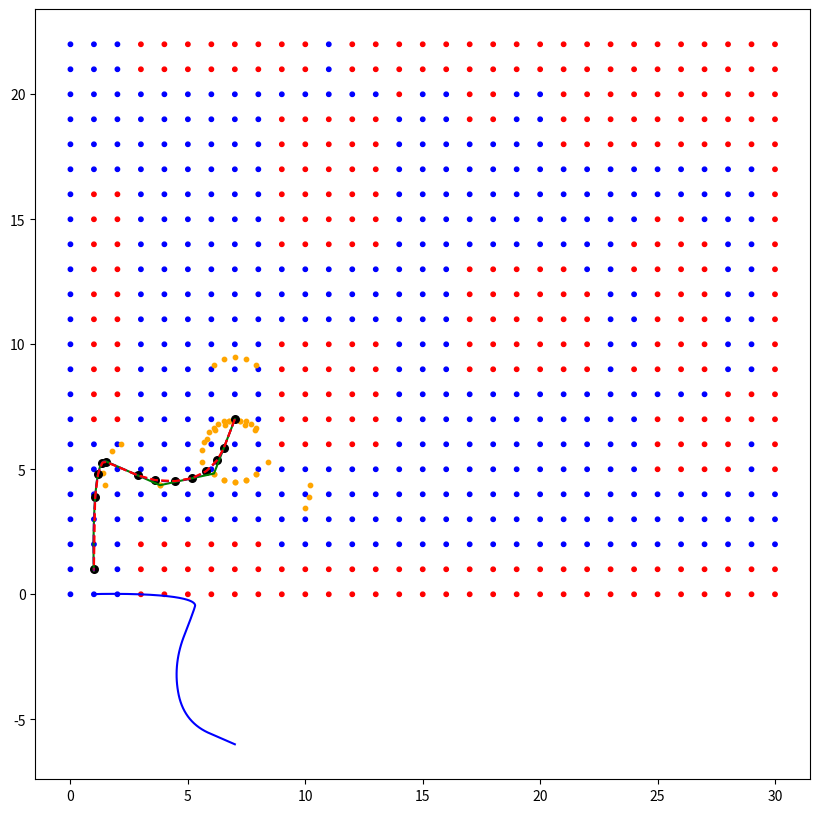

Reproduce this figure in Python.
import matplotlib.pyplot as plt
import math
import numpy as np
import heapq

searched_poses = []




def sign(x):
    """Return the sign of x."""
    return (x > 0) - (x < 0)

class Point:
    def __init__(self, x, y):
        self.x = x
        self.y = y
        self.point = (x, y)

class Pose:
    def __init__(self, x, y, theta):
        self.x = x
        self.y = y
        self.theta = theta
        self.pose = (x, y, theta)

class Node:
    def __init__(self, x, y, theta, value, resolution=0.1, angle_resolution=0.1):
        self.resolution = resolution
        self.angle_res = angle_resolution
        self.x = x
        self.y = y
        self.theta = theta
        self.idx = x
        self.idy = y
        self.idt = theta
        self.value = value
        self.h = 0.0
        self.f = 0.0
        self.g = 0.0
        self.parent = None
        self.neighbors = []
        self.path_from_parent: list[Pose] = []  # Add path_from_parent attribute with explicit type
        self.pose = Pose(self.x, self.y, self.theta)
        self.visited = False

    def __lt__(self, other):
        return self.f < other.f

    def __eq__(self, other):
        return (
            self.idx == other.idx
            and self.idy == other.idy
            and self.theta == other.theta
        )

    def __hash__(self):
        return hash((self.idx, self.idy, self.theta))

def calculate_optimal_path(pose_a, pose_b, num_points) -> list[Pose]:
    p0 = [pose_a.x, pose_a.y]
    p1 = [pose_b.x, pose_b.y]
    
    dist = math.hypot(p1[0] - p0[0], p1[1] - p0[1])
    v0 = [math.cos(pose_a.theta) * dist * 0.5, math.sin(pose_a.theta) * dist * 0.5]
    v1 = [math.cos(pose_b.theta) * dist * 0.5, math.sin(pose_b.theta) * dist * 0.5]
    
    h00 = lambda t: (1 - 3 * t**2 + 2 * t**3)
    h10 = lambda t: (t - 2 * t**2 + t**3)
    h01 = lambda t: (3 * t**2 - 2 * t**3)
    h11 = lambda t: (-(t**2) + t**3)
    
    points = []
    for i in range(num_points):
        t = i / (num_points - 1)
        position_x = h00(t) * p0[0] + h10(t) * v0[0] + h01(t) * p1[0] + h11(t) * v1[0]
        position_y = h00(t) * p0[1] + h10(t) * v0[1] + h01(t) * p1[1] + h11(t) * v1[1]
        points.append(Pose(position_x, position_y, 0.0))  # Default theta to 0.0
    return points



class AStar_Path_Follower:
    def __init__(self, map_grid, robot_radius):
        self.map_grid = map_grid
        self.node_grid = [
            [
                Node(row, col, 0.0, self.map_grid[row][col])
                for col in range(len(self.map_grid[0]))
            ]
            for row in range(len(self.map_grid))
        ]
        self.robot_radius = robot_radius

    def is_collision(self, x, y):
    # Convert to grid coordinates
        grid_x = int(math.floor(x))
        grid_y = int(math.floor(y))

    # Check bounds
        if (
        grid_x < 0
        or grid_x >= len(self.node_grid)
        or grid_y < 0
        or grid_y >= len(self.node_grid[0])
        ):
            return True

    # Check the exact cell first
        if self.node_grid[grid_x][grid_y].value == 1:
            return True

    # Only check surrounding cells if radius is large enough to reach them
        if self.robot_radius > 0:
            radius_cells = math.ceil(self.robot_radius)
        # Calculate the actual squared distance threshold
            radius_sq = self.robot_radius**2
        
            for dx in range(-radius_cells, radius_cells + 1):
                for dy in range(-radius_cells, radius_cells + 1):
                # Skip the center cell (already checked)
                    if dx == 0 and dy == 0:
                        continue

                # Check if this cell could possibly be within the circle
                    if (dx**2 + dy**2) > (radius_cells + 0.5)**2:
                        continue

                    nx, ny = grid_x + dx, grid_y + dy
                    if 0 <= nx < len(self.node_grid) and 0 <= ny < len(self.node_grid[0]):
                        if self.node_grid[nx][ny].value == 1:
                        # Check exact distance from original point
                        # Using the center of each cell for more accurate collision
                            cell_center_x = nx + 0.5
                            cell_center_y = ny + 0.5
                            distance_sq = (x - cell_center_x)**2 + (y - cell_center_y)**2
                            if distance_sq <= radius_sq:
                                return True
        return False

    def is_outside_grid(self, x, y):
        if x < 0 or x >= len(self.node_grid) or y < 0 or y >= len(self.node_grid[0]):
            return True
        return False

    def search_neighbor(self, grid, cell_i, cell_j):
        offsets = [(1, 1), (1, 0), (1, -1), (0, -1), (-1, -1), (-1, 0), (-1, 1), (0, 1)]
        neighbors = []
        for x, y in offsets:
            neighbor_x, neighbor_y = cell_i + x, cell_j + y
            if 0 <= neighbor_x < len(grid) and 0 <= neighbor_y < len(grid[0]):
                neighbors.append((grid[neighbor_x][neighbor_y]))
        return neighbors


    def reconstruct_path(self, end_node):
        path = []
        current = end_node
        while current is not None:
            path.append(Pose(current.x, current.y, current.theta))  # Store as Pose
            current = current.parent
        path.reverse()
        return path
    # def reconstruct_path(self, node):
    #     path = []
    #     while node.parent is not None:
    #         path = node.path_from_parent + path
    #         node = node.parent
    #     path = [node.pose] + path  # Include start pose
    #     return path
    def heuristic(self, a, b):
        dx = b.x - a.x
        dy = b.y - a.y
        dist = math.hypot(dx, dy) # Add angle cost to heuristic
        # Add directional component (penalize moving away)
    
        return dist

    def calculate_trajectory(self, v, omega, max_time, steps, initial_pose):
        poses = []
        time = np.linspace(0, max_time, steps)
        x, y, theta = initial_pose.x, initial_pose.y, initial_pose.theta
        for t in time:
            theta += omega * t
            theta = (theta + math.pi) % (2 * math.pi) - math.pi  # Normalize angle to [-pi, pi]
            x += v * math.cos(theta)
            y += v * math.sin(theta)
            poses.append(Pose(x, y, theta))
        return poses

    def is_trajectory_collision(self, trajectory):
        for i in range(len(trajectory)):
            pose = trajectory[i]
            # Check current pose
            if self.is_collision(pose.x, pose.y):
                return True

            # Check intermediate points between current and previous pose
            if i > 0:
                prev_pose = trajectory[i - 1]
                # Interpolate between points
                steps = max(abs(pose.x - prev_pose.x), abs(pose.y - prev_pose.y)) * 2
                for t in np.linspace(0, 1, int(steps)):
                    interp_x = prev_pose.x + t * (pose.x - prev_pose.x)
                    interp_y = prev_pose.y + t * (pose.y - prev_pose.y)
                    if self.is_collision(interp_x, interp_y):
                        return True
        return False

    def calculate_arc_length(self, trajectory):
        dist = 0.0
        for i in range(1, len(trajectory)):
            dx = trajectory[i].x - trajectory[i - 1].x
            dy = trajectory[i].y - trajectory[i - 1].y
            dist += math.hypot(dx, dy)  # Update dist inside the loop
        return dist  # Explicitly return the calculated distance

    def is_goal_reached(self, node, end, pos_tolerance=0.3, angle_tolerance=0.1):
        dist = math.hypot(node.x - end.x, node.y - end.y)
        pos_close = dist <= pos_tolerance
        angle_diff = abs((node.theta - end.theta + math.pi) % (2 * math.pi) - math.pi)
        # print(dist,angle_diff)
        return pos_close and (angle_diff <= angle_tolerance)

    def angle_cost(self, pose_a, pose_b):
        pose_a_theta = pose_a.theta
        pose_b_theta = pose_b.theta
        angle_diff = abs(
            (pose_a_theta - pose_b_theta + math.pi) % (2 * math.pi) - math.pi
        )
        return angle_diff  # Weight factor
    
    def generate_trajectories(self, initial_pose, v_max, ω_max):
        trajectories = []
        motions = [
            (v_max, 0.0), 
            (v_max, ω_max ),  
            (v_max, -ω_max), 
            (v_max, ω_max / 2),
            (v_max, -ω_max / 2), 
            (-v_max, 0.0), 
            (-v_max, ω_max ),  
            (-v_max, -ω_max), 
            (-v_max, ω_max / 2),
            (-v_max, -ω_max / 2), 
            
        ]
        for v, omega in motions:
            trajectory = self.calculate_trajectory(v, omega, 1.0, 5, initial_pose)
            trajectories.append((trajectory, sign(v)))
        return trajectories

    def calculate_cost(self, trajectory, node_a, node_b, velocity_sign):
        base_cost = self.calculate_arc_length(trajectory)
        angle_cost = self.angle_cost(node_a.pose, node_b.pose)
        reverse_cost = 1.0 if velocity_sign < 0 else 0.0
        return base_cost + angle_cost + reverse_cost

    def find_path(self, start, end, v_max, ω_max):
        open = [start]
        heapq.heapify(open)
        closed = set()
        while open:
            current = heapq.heappop(open)
            optimal_path = calculate_optimal_path(current.pose, end.pose, 15)
            if not self.is_trajectory_collision(optimal_path) and not self.is_outside_grid(optimal_path[-1].x, optimal_path[-1].y):
                path_to_current = self.reconstruct_path(current)
                return path_to_current + optimal_path[1:]
            if self.is_goal_reached(current, end):
                return self.reconstruct_path(current)
            closed.add(current)
            trajectories = self.generate_trajectories(current.pose, v_max, ω_max)
            searched_poses.append(Pose(current.x, current.y,0.0))
            for trajectory, velocity_sign in trajectories:
                if self.is_trajectory_collision(trajectory):
                    continue
                end_pose = trajectory[-1]
                searched_poses.append(end_pose)
                if self.is_outside_grid(end_pose.x, end_pose.y):
                    continue
                child_node = Node(end_pose.x, end_pose.y, end_pose.theta, 0)
                if child_node in closed:
                    continue
                cost = self.calculate_cost(trajectory, current, child_node, velocity_sign)
                child_node.g = current.g + cost
                child_node.h = self.heuristic(child_node.pose, end)
                child_node.f = child_node.g + child_node.h
                child_node.parent = current
                
                heapq.heappush(open, child_node)
            print(current.x, current.y, current.theta)
        print("hello")
        return None

   
    def quantize(self, node: Node, resolution):
        return (round(node.x / resolution) * resolution, 
            round(node.y / resolution) * resolution, 
            round(node.theta / resolution) * resolution)

def simplify_path(points, epsilon):
    """Ramer-Douglas-Peucker path simplification for Point class"""
    if len(points) < 3:
        return points.copy()
    
    # Find point with maximum distance
    dmax = 0
    index = 0
    end = len(points) - 1
    
    for i in range(1, end):
        d = perpendicular_distance(points[i], points[0], points[end])
        if d > dmax:
            index = i
            dmax = d
    
    # If max distance > epsilon, recursively simplify
    if dmax > epsilon:
        left = simplify_path(points[:index+1], epsilon)
        right = simplify_path(points[index:], epsilon)
        return left[:-1] + right
    else:
        return [points[0], points[end]]

def perpendicular_distance(point, line_start, line_end):
    """Calculate perpendicular distance from Point to line segment"""
    x, y = point.point
    x1, y1 = line_start.point
    x2, y2 = line_end.point
    
    if x1 == x2 and y1 == y2:
        return math.hypot(x-x1, y-y1)
    
    numerator = abs((x2-x1)*(y1-y) - (x1-x)*(y2-y1))
    denominator = math.hypot(x2-x1, y2-y1)
    return numerator / denominator



grid =  [[0, 0, 0, 0, 0, 0, 0, 0, 0, 0, 0, 0, 0, 0, 0, 0, 0, 0, 0, 0, 0, 0, 0], 
        [0, 0, 0, 0, 0, 0, 0, 1, 1, 1, 1, 1, 1, 1, 1, 1, 1, 0, 0, 0, 0, 0, 0],
        [0, 0, 0, 0, 0, 0, 0, 1, 1, 1, 1, 1, 1, 1, 1, 1, 1, 0, 0, 0, 0, 0, 0],
        [1, 1, 1, 0, 0, 0, 0, 0, 0, 0, 0, 0, 0, 0, 0, 0, 0, 0, 0, 0, 0, 1, 1],
        [1, 1, 1, 0, 0, 0, 0, 0, 0, 0, 0, 0, 0, 0, 0, 0, 0, 0, 0, 0, 0, 1, 1],
        [1, 1, 1, 0, 0, 0, 0, 0, 0, 0, 0, 0, 0, 0, 0, 0, 0, 0, 0, 0, 0, 1, 1],
        [1, 1, 1, 0, 0, 0, 0, 0, 0, 0, 0, 0, 0, 0, 0, 0, 0, 0, 0, 0, 0, 1, 1],
        [1, 1, 1, 0, 0, 0, 0, 0, 0, 0, 0, 0, 0, 0, 0, 0, 0, 0, 0, 0, 0, 1, 1],
        [1, 1, 1, 0, 0, 0, 0, 0, 0, 0, 0, 0, 0, 0, 0, 0, 0, 0, 0, 0, 0, 1, 1],
        [1, 1, 0, 0, 0, 0, 1, 1, 1, 1, 1, 0, 0, 0, 1, 1, 1, 1, 1, 1, 0, 1, 1],
        [1, 1, 0, 0, 0, 0, 1, 1, 1, 1, 1, 0, 0, 0, 1, 1, 1, 1, 1, 1, 0, 1, 1],
        [1, 1, 0, 0, 0, 0, 1, 1, 1, 1, 1, 0, 0, 0, 1, 1, 1, 1, 1, 1, 0, 0, 0],
        [1, 1, 0, 0, 0, 0, 1, 1, 1, 1, 1, 0, 0, 0, 1, 1, 1, 1, 1, 1, 0, 1, 1],
        [1, 1, 0, 0, 0, 0, 1, 1, 1, 1, 1, 0, 0, 0, 1, 1, 1, 1, 1, 1, 0, 1, 1],
        [1, 1, 0, 0, 0, 0, 0, 0, 0, 0, 0, 0, 0, 0, 0, 0, 0, 0, 0, 0, 1, 1, 1],
        [1, 1, 0, 0, 0, 0, 0, 0, 0, 0, 0, 0, 0, 0, 0, 0, 0, 0, 0, 0, 0, 1, 1],
        [1, 1, 0, 0, 0, 0, 0, 0, 0, 0, 0, 0, 0, 0, 0, 0, 0, 0, 0, 0, 0, 1, 1],
        [1, 1, 0, 0, 0, 0, 0, 0, 0, 1, 1, 1, 1, 1, 0, 0, 0, 0, 0, 1, 1, 1, 1],
        [1, 1, 0, 0, 0, 0, 0, 0, 0, 1, 1, 1, 1, 1, 0, 0, 0, 0, 0, 1, 1, 1, 1],
        [1, 1, 0, 0, 0, 0, 0, 0, 0, 1, 1, 1, 1, 1, 0, 0, 0, 0, 0, 0, 0, 1, 1],
        [1, 1, 0, 0, 0, 0, 0, 0, 0, 1, 1, 1, 1, 1, 0, 0, 0, 0, 0, 0, 0, 1, 1],
        [1, 1, 0, 0, 0, 0, 0, 0, 0, 1, 1, 1, 1, 1, 0, 0, 0, 0, 1, 1, 1, 1, 1],
        [1, 1, 0, 0, 0, 0, 0, 0, 0, 1, 1, 1, 1, 0, 0, 0, 0, 0, 1, 1, 1, 1, 1],
        [1, 1, 0, 0, 0, 0, 0, 0, 0, 0, 0, 0, 0, 0, 0, 0, 0, 0, 1, 1, 1, 1, 1],
        [1, 1, 0, 0, 0, 0, 0, 0, 0, 1, 0, 0, 0, 1, 1, 0, 0, 0, 1, 1, 1, 1, 1],
        [1, 1, 0, 0, 0, 1, 1, 1, 0, 1, 1, 1, 1, 1, 1, 1, 0, 0, 1, 1, 1, 1, 1],
        [1, 1, 0, 0, 0, 1, 1, 1, 0, 1, 1, 1, 1, 1, 1, 1, 0, 0, 1, 1, 1, 1, 1],
        [1, 1, 0, 0, 0, 1, 1, 1, 0, 1, 1, 1, 1, 1, 1, 0, 0, 0, 1, 1, 1, 1, 1],
        [1, 1, 0, 0, 0, 1, 1, 1, 1, 0, 0, 0, 0, 0, 0, 0, 0, 0, 1, 1, 1, 1, 1],
        [1, 1, 0, 0, 0, 0, 0, 1, 1, 0, 0, 0, 0, 0, 0, 0, 0, 0, 1, 1, 1, 1, 1],
        [1, 1, 0, 0, 0, 1, 1, 1, 1, 1, 1, 1, 1, 1, 1, 1, 1, 1, 1, 1, 1, 1, 1]]

finder = AStar_Path_Follower(grid, robot_radius=1.5)

path = finder.find_path(
    Node(7,7,3*math.pi/2, 0),
    Node(1,1,math.pi/2, 0),
    v_max=0.5,
    ω_max=math.pi/8,
) #default, v_max = 0.1, ω_max = math.pi/8
# path = calculate_optimal_path(Pose(8,7,math.pi), Pose(0,0,-math.pi/2), 15)

# path = calculate_optimal_path(Pose(4, 6, 0), Pose(8, 15, 0), 15)
node_grid = finder.node_grid
# trajectories = finder.generate_trajectories(Pose(0,0,0),0.1,math.pi/8)
# Define start and end nodes with orientation
# path = finder.find_path(Node(0, 0, 0, 0), Node(8,6,0,0), v_max=0.5, ω_max=0.1)
# x=[]
# y=[]
# for trajectory, velocity_sign in trajectories:
#     for pose in trajectory:
#         x.append(pose.x)
#         y.append(pose.y)
# plt.plot(x, y, marker='o', linestyle='None', color='blue', label='Points')  # No line, only points
# plt.xlabel("X Coordinate")
# plt.ylabel("Y Coordinate")
# plt.title("Point Visualization")
# plt.legend()
# plt.grid()
# plt.show()
x = []
y = []
colors = []

# Collect grid data for visualization
for row in node_grid:
    for node in row:
        x.append(node.idx)  # X-coordinate of the node
        y.append(node.idy)  # Y-coordinate of the node
        
        colors.append(
            "red" if node.value == 1 else "blue"
        )  # Color based on obstacle or free cell

class Chaikin_Smooth:
    def __init__(self, points: list[Point]):
        self.points = points

    def smooth_path(self, num_iterations: int):
        for _ in range(num_iterations):
            new_points = []
            for i in range(len(self.points) - 1):
                p0 = (self.points[i].point)
                p1 = (self.points[i + 1].point)
                q = (0.75 * p0[0] + 0.25 * p1[0], 0.75 * p0[1] + 0.25 * p1[1])
                r = (0.25 * p0[0] + 0.75 * p1[0], 0.25 * p0[1] + 0.75 * p1[1])
                q_point = Point(q[0], q[1])
                r_point = Point(r[0], r[1])
                new_points.append(q_point)
                new_points.append(r_point)
            new_points.insert(0, self.points[0])  # add first point
            new_points.append(self.points[-1])
            self.points = new_points
        return self.points

def transform_global_to_local(global_list: list[Point], local_origin: Point, theta: float) -> list[Point]:
    """Transform global coordinates to local coordinates."""
    local_points = []
    for global_point in global_list:
        dx = global_point.x - local_origin.x
        dy = global_point.y - local_origin.y
        x_local = dx * math.cos(theta) + dy * math.sin(theta)
        y_local = -dx * math.sin(theta) + dy * math.cos(theta)
        local_points.append(Point(x_local, y_local))
    return local_points
# Plot the grid
plt.figure(figsize=(10, 10))
plt.scatter(x, y, c=colors, s=10, label="Grid")  # Scatter plot for grid cells

path_x = []
path_y = []
path_smoothx = []
path_smoothy = []
searched_x = []
searched_y = []
path_transformx = []
path_transformy = []
simplified_x = []
simplified_y = []
if path:
    print(len(path))
# Plot the path if it exists
if path:
    chaikin = Chaikin_Smooth([Point (pose.x, pose.y) for pose in path])  # Convert Pose to Point
    smoothed_path = chaikin.smooth_path(num_iterations=4)  # Smooth the path
    transformed_path = transform_global_to_local(smoothed_path, Point(1, 0), math.pi/2)  # Transform to local coordinates
    simplified_path = simplify_path([Point(pose.x, pose.y) for pose in smoothed_path], epsilon=0.05)
    for pose in path:
        path_x.append(pose.x) # X-coordinates of the path
        path_y.append(pose.y)  # Y-coordinates of the path
    for pose in smoothed_path:
        path_smoothx.append(pose.x)
        path_smoothy.append(pose.y)
    for pose in transformed_path:
        path_transformx.append(pose.x)
        path_transformy.append(pose.y)
    for pose in simplified_path:
        simplified_x.append(pose.x)
        simplified_y.append(pose.y)


for pose in searched_poses:
    searched_x.append(pose.x)  # X-coordinates of the searched poses
    searched_y.append(pose.y)  # Y-coordinates of the searched poses

plt.plot(path_x, path_y, linestyle="-", color="green", label="Path Points")
plt.plot(path_smoothx, path_smoothy, linestyle="--", color="purple", label="Smoothed Path")
plt.plot(path_transformx, path_transformy, linestyle="-", color="blue", label="Transformed Path")
plt.scatter(searched_x, searched_y, linestyle="-",color="orange", s=10, label="Searched Points")
plt.scatter(simplified_x, simplified_y, linestyle="-",color="black", s=30, label="Simplified Path")
plt.plot(simplified_x, simplified_y, linestyle="--", color="red", label="Smoothed Path")


    # plt.scatter(
    #     path_x, path_y, color="green", s=30, label="Path Points"
    # )  # Highlight path points

# # # Add labels and grid
# plt.xlabel("X Coordinate")
# plt.ylabel("Y Coordinate")
# plt.title("Path in Grid Visualization")
# plt.legend()
# plt.grid()

# Show the plot
plt.show()
